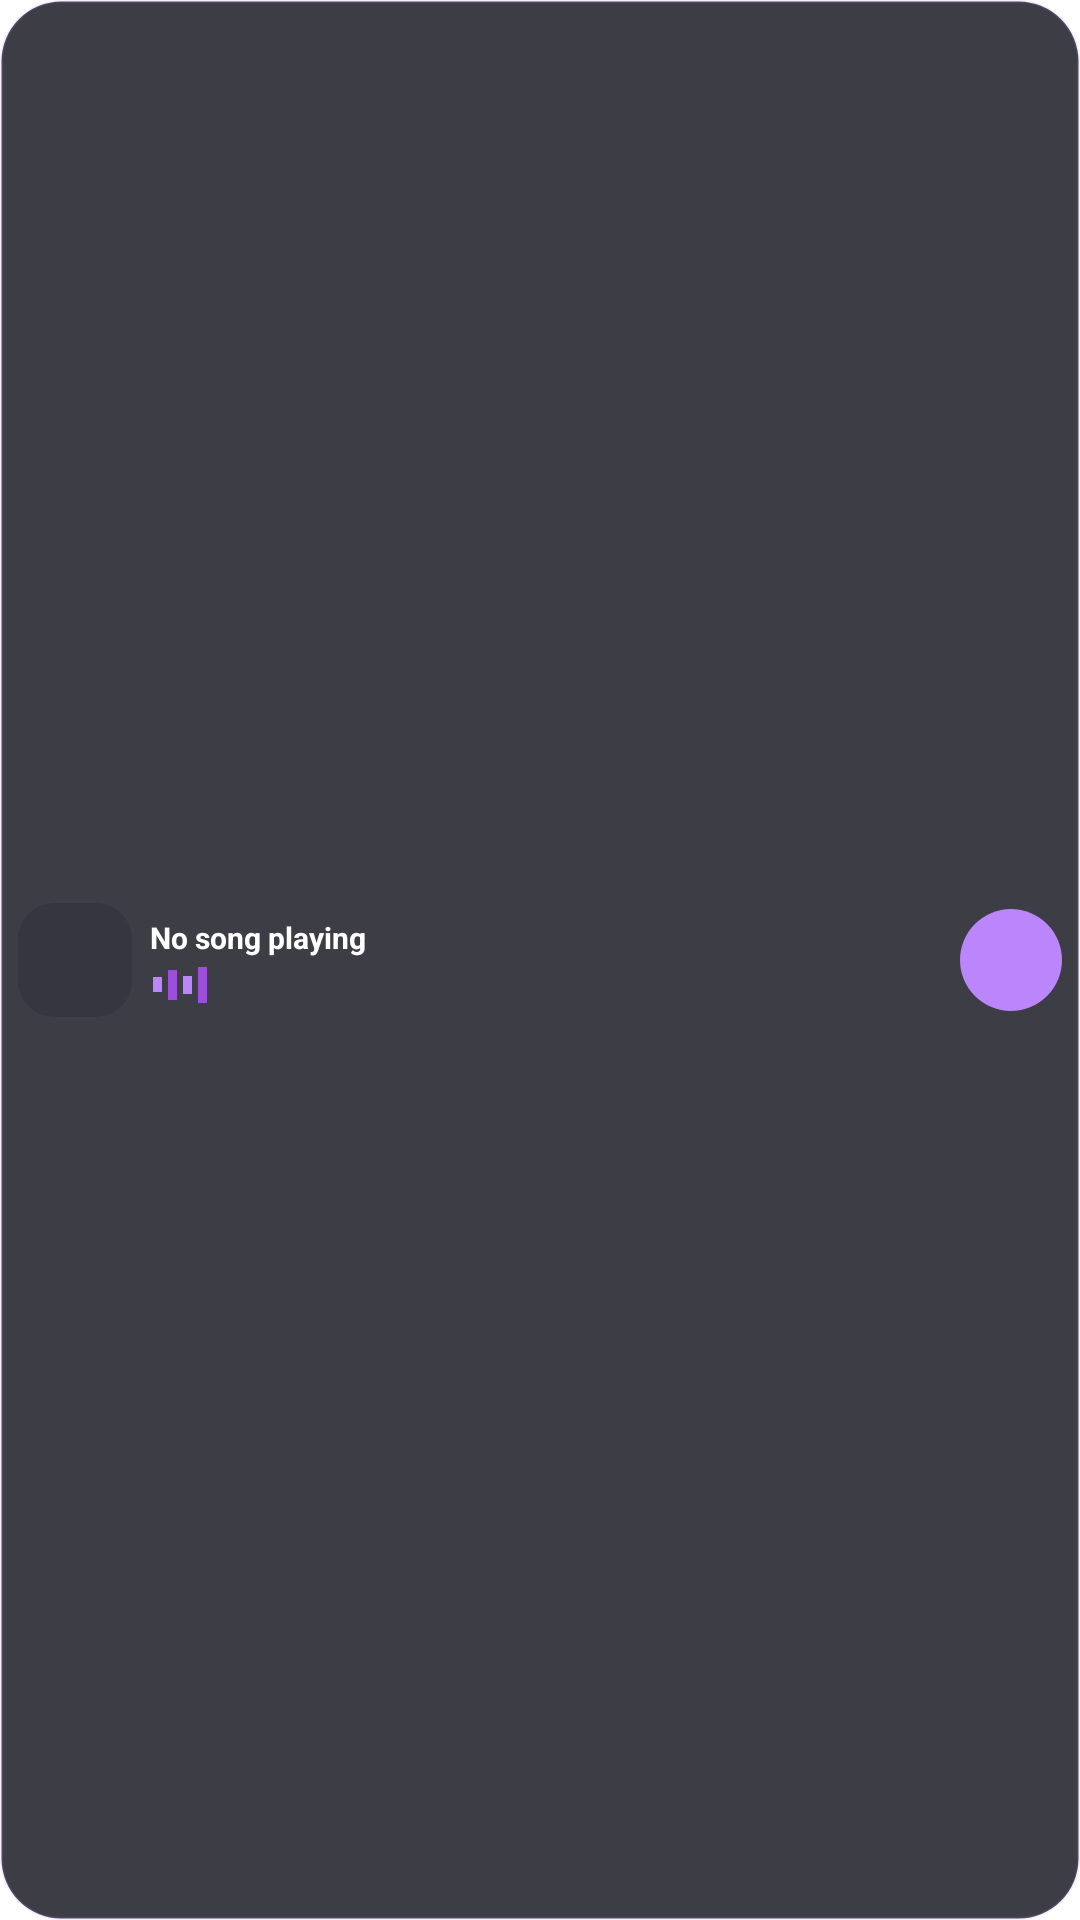

Reconstruct the res/layout file that produces this screen, plus the resources it refers to.
<!-- AndroidManifest.xml: application theme Theme.ABMusic.SplashScreen -->
<!-- res/layout/widget_mini_2x1.xml -->
<?xml version="1.0" encoding="utf-8"?>
<LinearLayout xmlns:android="http://schemas.android.com/apk/res/android"
    android:layout_width="match_parent"
    android:layout_height="match_parent"
    android:background="@drawable/widget_bg_rounded"
    android:orientation="horizontal"
    android:gravity="center_vertical"
    android:padding="6dp">

    <ImageView android:id="@+id/widget_album_art"
        android:layout_width="38dp" android:layout_height="38dp"
        android:scaleType="centerCrop" android:background="@drawable/widget_art_bg"
        android:contentDescription="@string/album_art" />

    <LinearLayout android:layout_width="0dp" android:layout_height="wrap_content"
        android:layout_weight="1" android:layout_marginStart="6dp" android:orientation="vertical">
        <TextView android:id="@+id/widget_song_title"
            android:layout_width="match_parent" android:layout_height="wrap_content"
            android:text="@string/no_song_playing" android:textColor="#FFFFFF"
            android:textSize="10sp" android:textStyle="bold" android:maxLines="1" android:ellipsize="end" />
        
        <LinearLayout android:layout_width="match_parent" android:layout_height="12dp"
            android:layout_marginTop="3dp" android:orientation="horizontal" android:gravity="center_vertical">
            <View android:id="@+id/viz_bar1" android:layout_width="3dp" android:layout_height="5dp"  android:layout_marginHorizontal="1dp" android:background="#BB86FC" />
            <View android:id="@+id/viz_bar2" android:layout_width="3dp" android:layout_height="10dp" android:layout_marginHorizontal="1dp" android:background="#9D4EDD" />
            <View android:id="@+id/viz_bar3" android:layout_width="3dp" android:layout_height="6dp"  android:layout_marginHorizontal="1dp" android:background="#BB86FC" />
            <View android:id="@+id/viz_bar4" android:layout_width="3dp" android:layout_height="12dp" android:layout_marginHorizontal="1dp" android:background="#9D4EDD" />
        </LinearLayout>
    </LinearLayout>

    <ImageButton android:id="@+id/widget_btn_play_pause"
        android:layout_width="34dp" android:layout_height="34dp"
        android:src="@drawable/ic_widget_play" android:background="@drawable/widget_play_btn_bg"
        android:tint="#FFFFFF" android:contentDescription="@string/play_pause" />
</LinearLayout>
<!-- resources referenced by this layout -->
<resources>
  <!-- drawable widget_art_bg (drawable) -->
  <?xml version="1.0" encoding="utf-8"?>
  <shape xmlns:android="http://schemas.android.com/apk/res/android" android:shape="rectangle">
      <solid android:color="#331A1A2E" />
      <corners android:radius="12dp" />
  </shape>
  <!-- drawable widget_bg_rounded (drawable) -->
  <?xml version="1.0" encoding="utf-8"?>
  <shape xmlns:android="http://schemas.android.com/apk/res/android" android:shape="rectangle">
      <solid android:color="#CC0D0D17" />
      <corners android:radius="20dp" />
      <stroke android:width="1dp" android:color="#22BB86FC" />
  </shape>
  <!-- drawable widget_play_btn_bg (drawable) -->
  <?xml version="1.0" encoding="utf-8"?>
  <shape xmlns:android="http://schemas.android.com/apk/res/android" android:shape="oval">
      <solid android:color="#BB86FC" />
  </shape>
  <string name="album_art">Album Art</string>
  <string name="no_song_playing">No song playing</string>
  <string name="play_pause">Play / Pause</string>
  <style name="Theme.ABMusic.SplashScreen" parent="Theme.SplashScreen">
          <item name="windowSplashScreenBackground">#FAF8FF</item>
          <item name="windowSplashScreenAnimatedIcon">@drawable/ic_launcher_foreground</item>
          <item name="windowSplashScreenAnimationDuration">800</item>
          <item name="postSplashScreenTheme">@style/Theme.ABMusic</item>
      </style>
  <!-- drawable ic_launcher_foreground (drawable-v24) -->
  <vector xmlns:android="http://schemas.android.com/apk/res/android"
      xmlns:aapt="http://schemas.android.com/aapt"
      android:width="108dp"
      android:height="108dp"
      android:viewportWidth="108"
      android:viewportHeight="108">
  
      
      <path
          android:pathData="M54,54m-30,0a30,30 0,1 1,60 0a30,30 0,1 1,-60 0">
          <aapt:attr name="android:fillColor">
              <gradient
                  android:type="linear"
                  android:startX="18"
                  android:startY="18"
                  android:endX="90"
                  android:endY="90">
  
                  
                  <item
                      android:offset="0.0"
                      android:color="#1E3CFF"/>
  
                  
                  <item
                      android:offset="0.55"
                      android:color="#D81BFF"/>
  
                  
                  <item
                      android:offset="1.0"
                      android:color="#FFD1B5"/>
  
              </gradient>
          </aapt:attr>
      </path>
  
      
      <path
          android:fillColor="#FFFFFF"
          android:pathData="M45,38
                            Q45,35 48,37
                            L70,51
                            Q74,54 70,57
                            L48,71
                            Q45,73 45,70
                            Z"/>
  </vector>
  <style name="Theme.ABMusic" parent="Theme.Material3.DayNight.NoActionBar">
          <item name="colorPrimary">@color/purple_primary</item>
          <item name="android:windowTranslucentStatus">false</item>
          <item name="android:windowTranslucentNavigation">false</item>
          <item name="android:statusBarColor">@android:color/transparent</item>
          <item name="android:navigationBarColor">@android:color/transparent</item>
          <item name="android:enforceStatusBarContrast">false</item>
          <item name="android:enforceNavigationBarContrast">false</item>
      </style>
  <color name="purple_primary">#9C27B0</color>
</resources>
